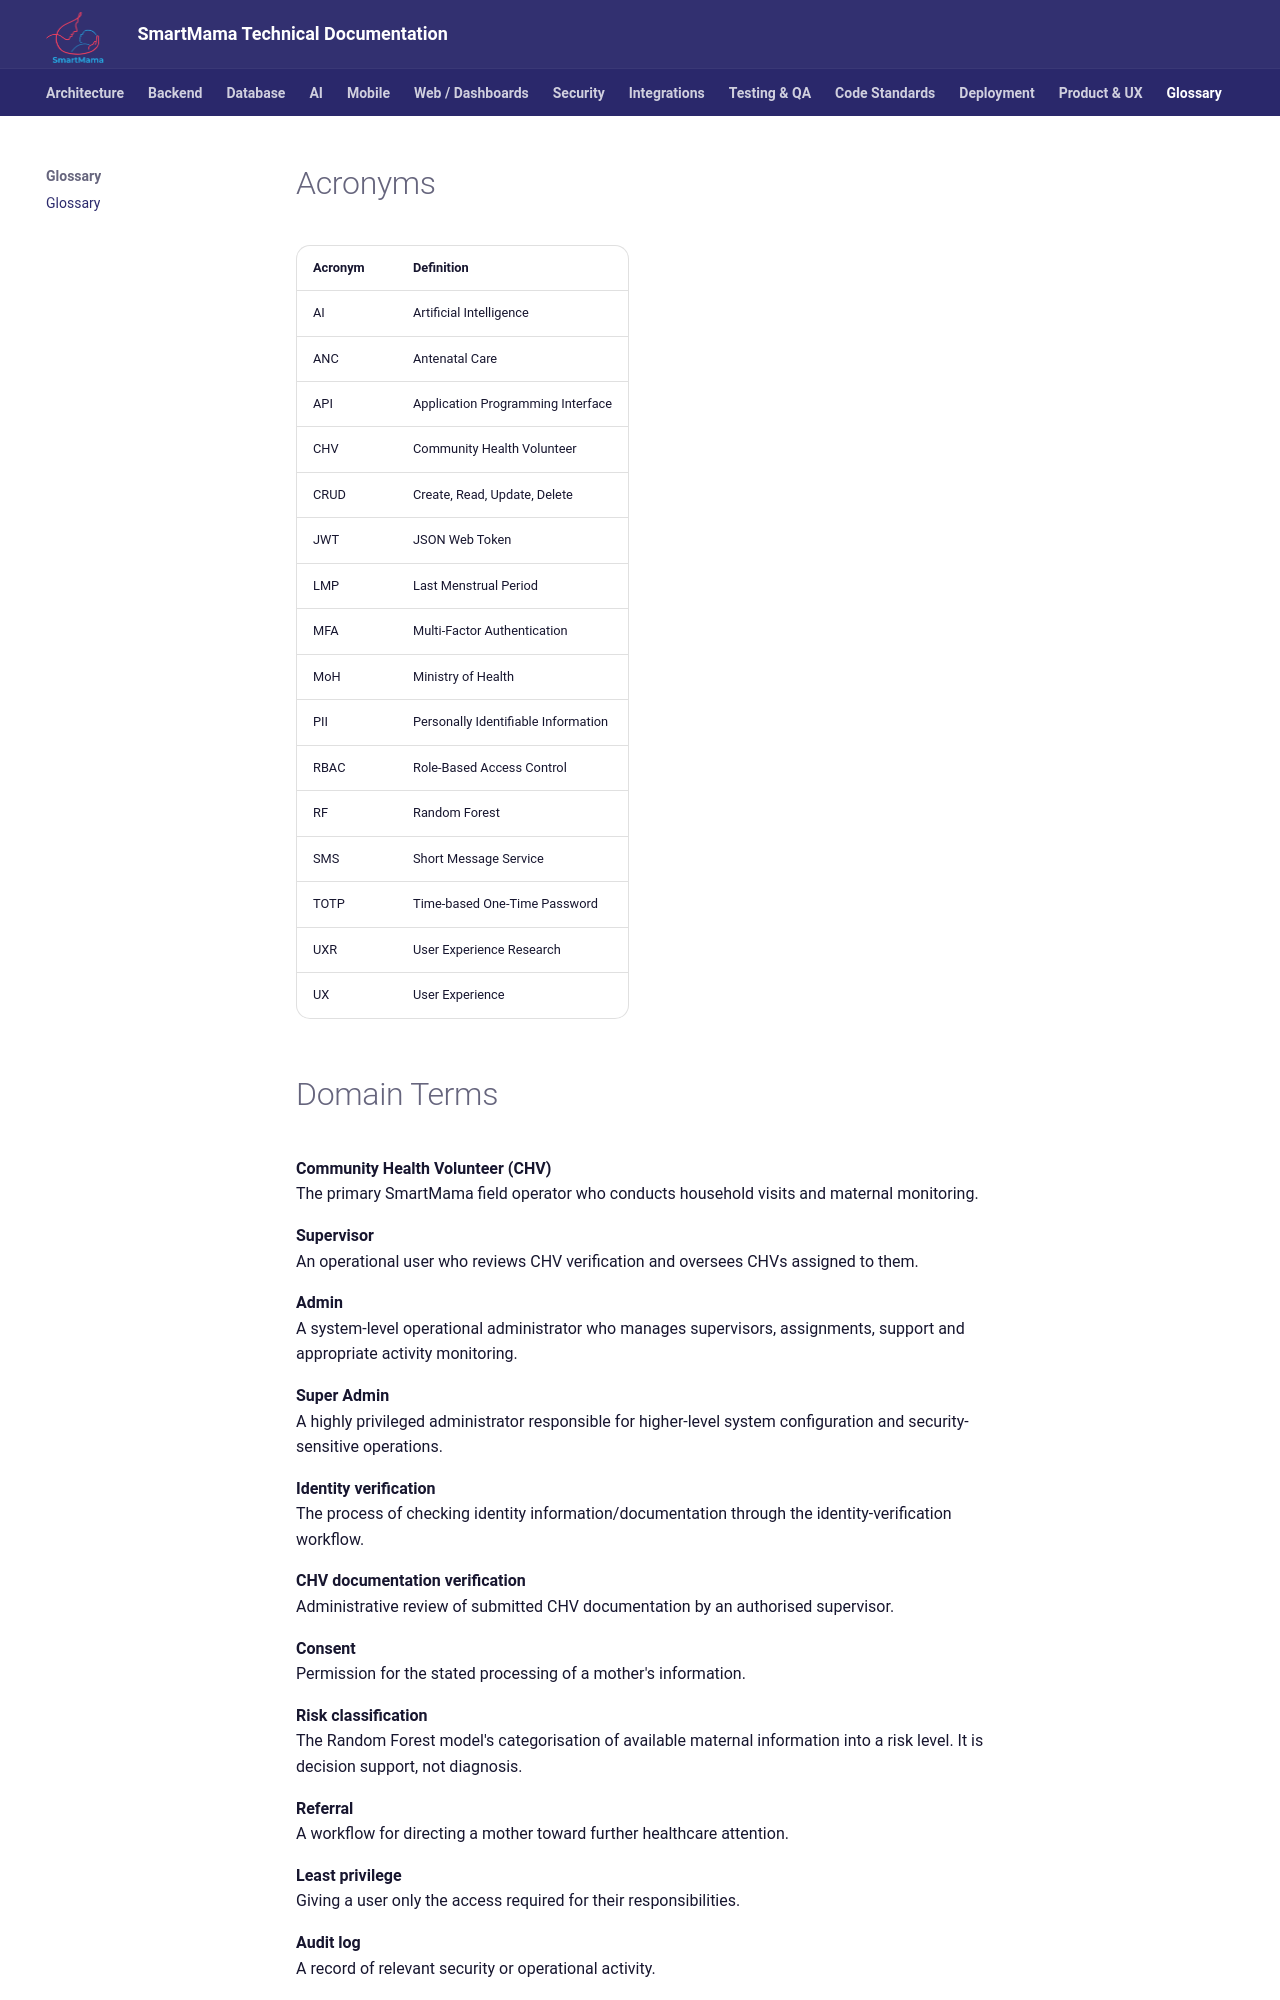

repository: TyraNyamburaa/personal-projects · page: glossary/glossary/index.html · generator: mkdocs

# Acronyms

| Acronym | Definition |
|---|---|
| AI | Artificial Intelligence |
| ANC | Antenatal Care |
| API | Application Programming Interface |
| CHV | Community Health Volunteer |
| CRUD | Create, Read, Update, Delete |
| JWT | JSON Web Token |
| LMP | Last Menstrual Period |
| MFA | Multi-Factor Authentication |
| MoH | Ministry of Health |
| PII | Personally Identifiable Information |
| RBAC | Role-Based Access Control |
| RF | Random Forest |
| SMS | Short Message Service |
| TOTP | Time-based One-Time Password |
| UXR | User Experience Research |
| UX | User Experience |
